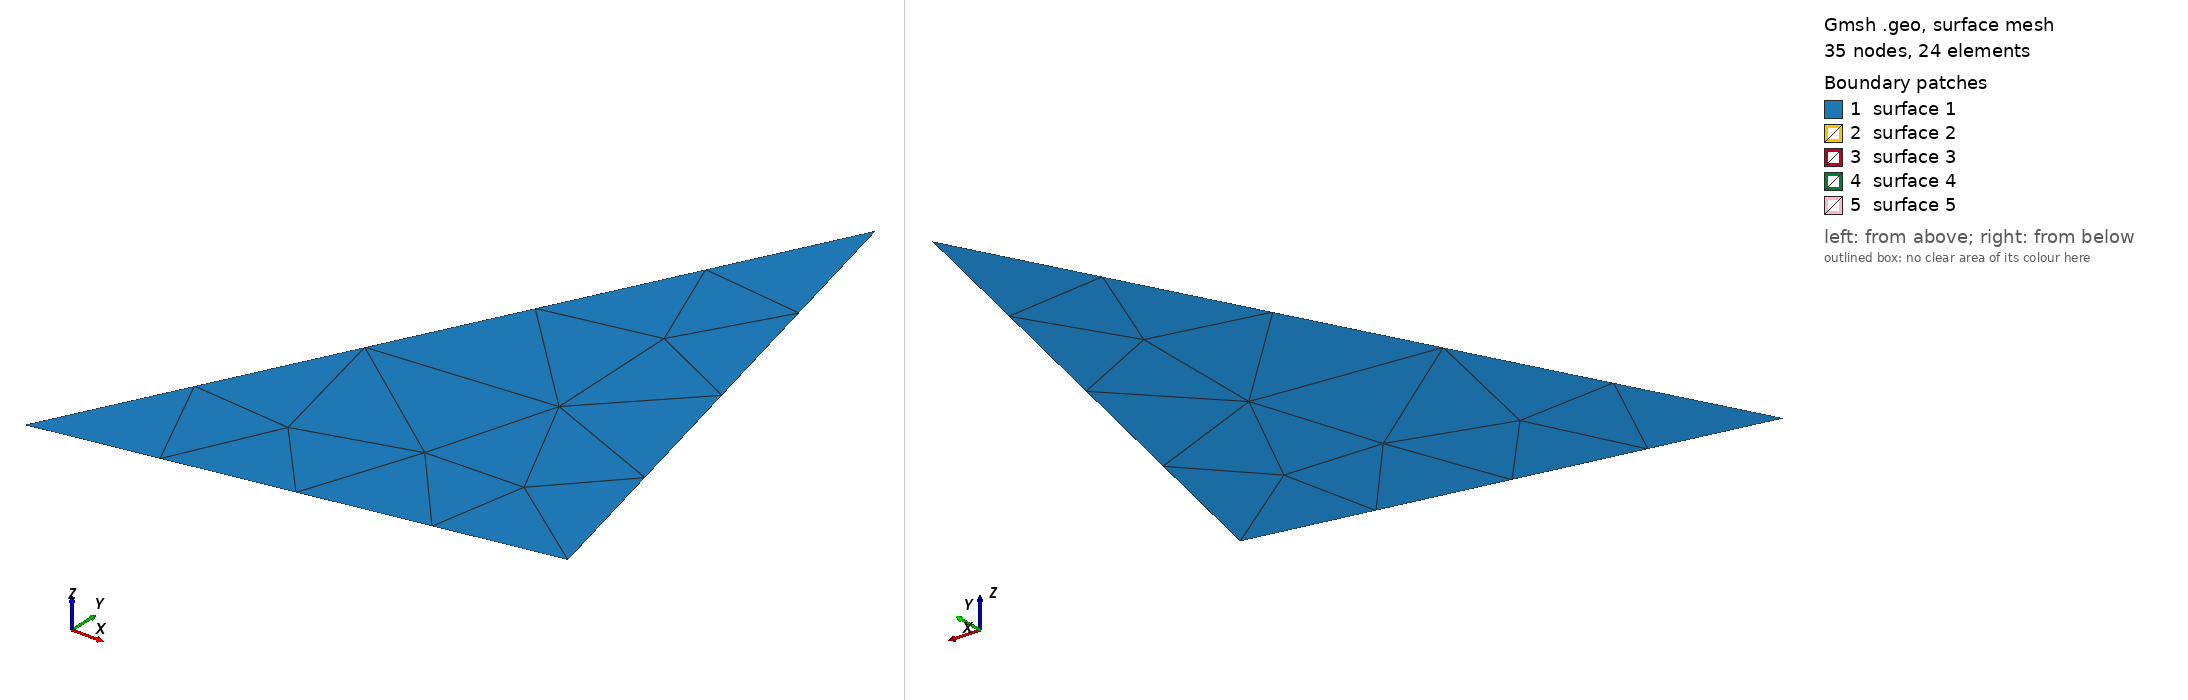

Gmsh geometry script, surface-meshed: 35 nodes, 24 surface elements. Boundary patches (legend numbers): 1 surface 1, 2 surface 2, 3 surface 3, 4 surface 4, 5 surface 5. Left view from above one corner, right view from below the opposite corner. The script declares no physical surfaces, so the legend lists its geometric surfaces. The drawing asked Gmsh for element sizes between 1% and 20% of the model's largest extent; the script's own settings can give other sizes.

=== polygon_24-Mar-23-1449.geo (drawn) ===
//region polygon_24-Mar-23-1449
//idreg 0
//nholes 4
//extbnd
//npts 4
Point(1) = {3.75,1.807692289352417,0,1};
Point(2) = {3.75,1.807692289352417,0,1};
Point(3) = {5.942307472229004,6.096153736114502,0,1};
Point(4) = {6.82692289352417,2.365384578704834,0,1};
//hole 1
//npts 2
Point(5) = {8.711538314819336,7.0,0,1};
Point(6) = {7.519230842590332,7.230769157409668,0,1};
//hole 2
//npts 1
Point(7) = {5.34615421295166,7.519230842590332,0,1};
//hole 3
//npts 1
Point(8) = {4.480769157409668,6.480769634246826,0,1};
//hole 4
//npts 2
Point(9) = {4.288461685180664,6.038461208343506,0,1};
Point(10) = {4.192307472229004,4.17307710647583,0,1};
//lines
Line(1) = {4,1};
Line(2) = {1,2};
Line(3) = {2,3};
Line(4) = {3,4};
Line(5) = {6,5};
Line(6) = {5,6};
Line(7) = {7,7};
Line(8) = {8,8};
Line(9) = {10,9};
Line(10) = {9,10};
//polygons
Line Loop(1) = {1:4};
Plane Surface(1) = {1};
Line Loop(2) = {5:6};
Plane Surface(2) = {2};
Line Loop(3) = {7:7};
Plane Surface(3) = {3};
Line Loop(4) = {8:8};
Plane Surface(4) = {4};
Line Loop(5) = {9:10};
Plane Surface(5) = {5};
